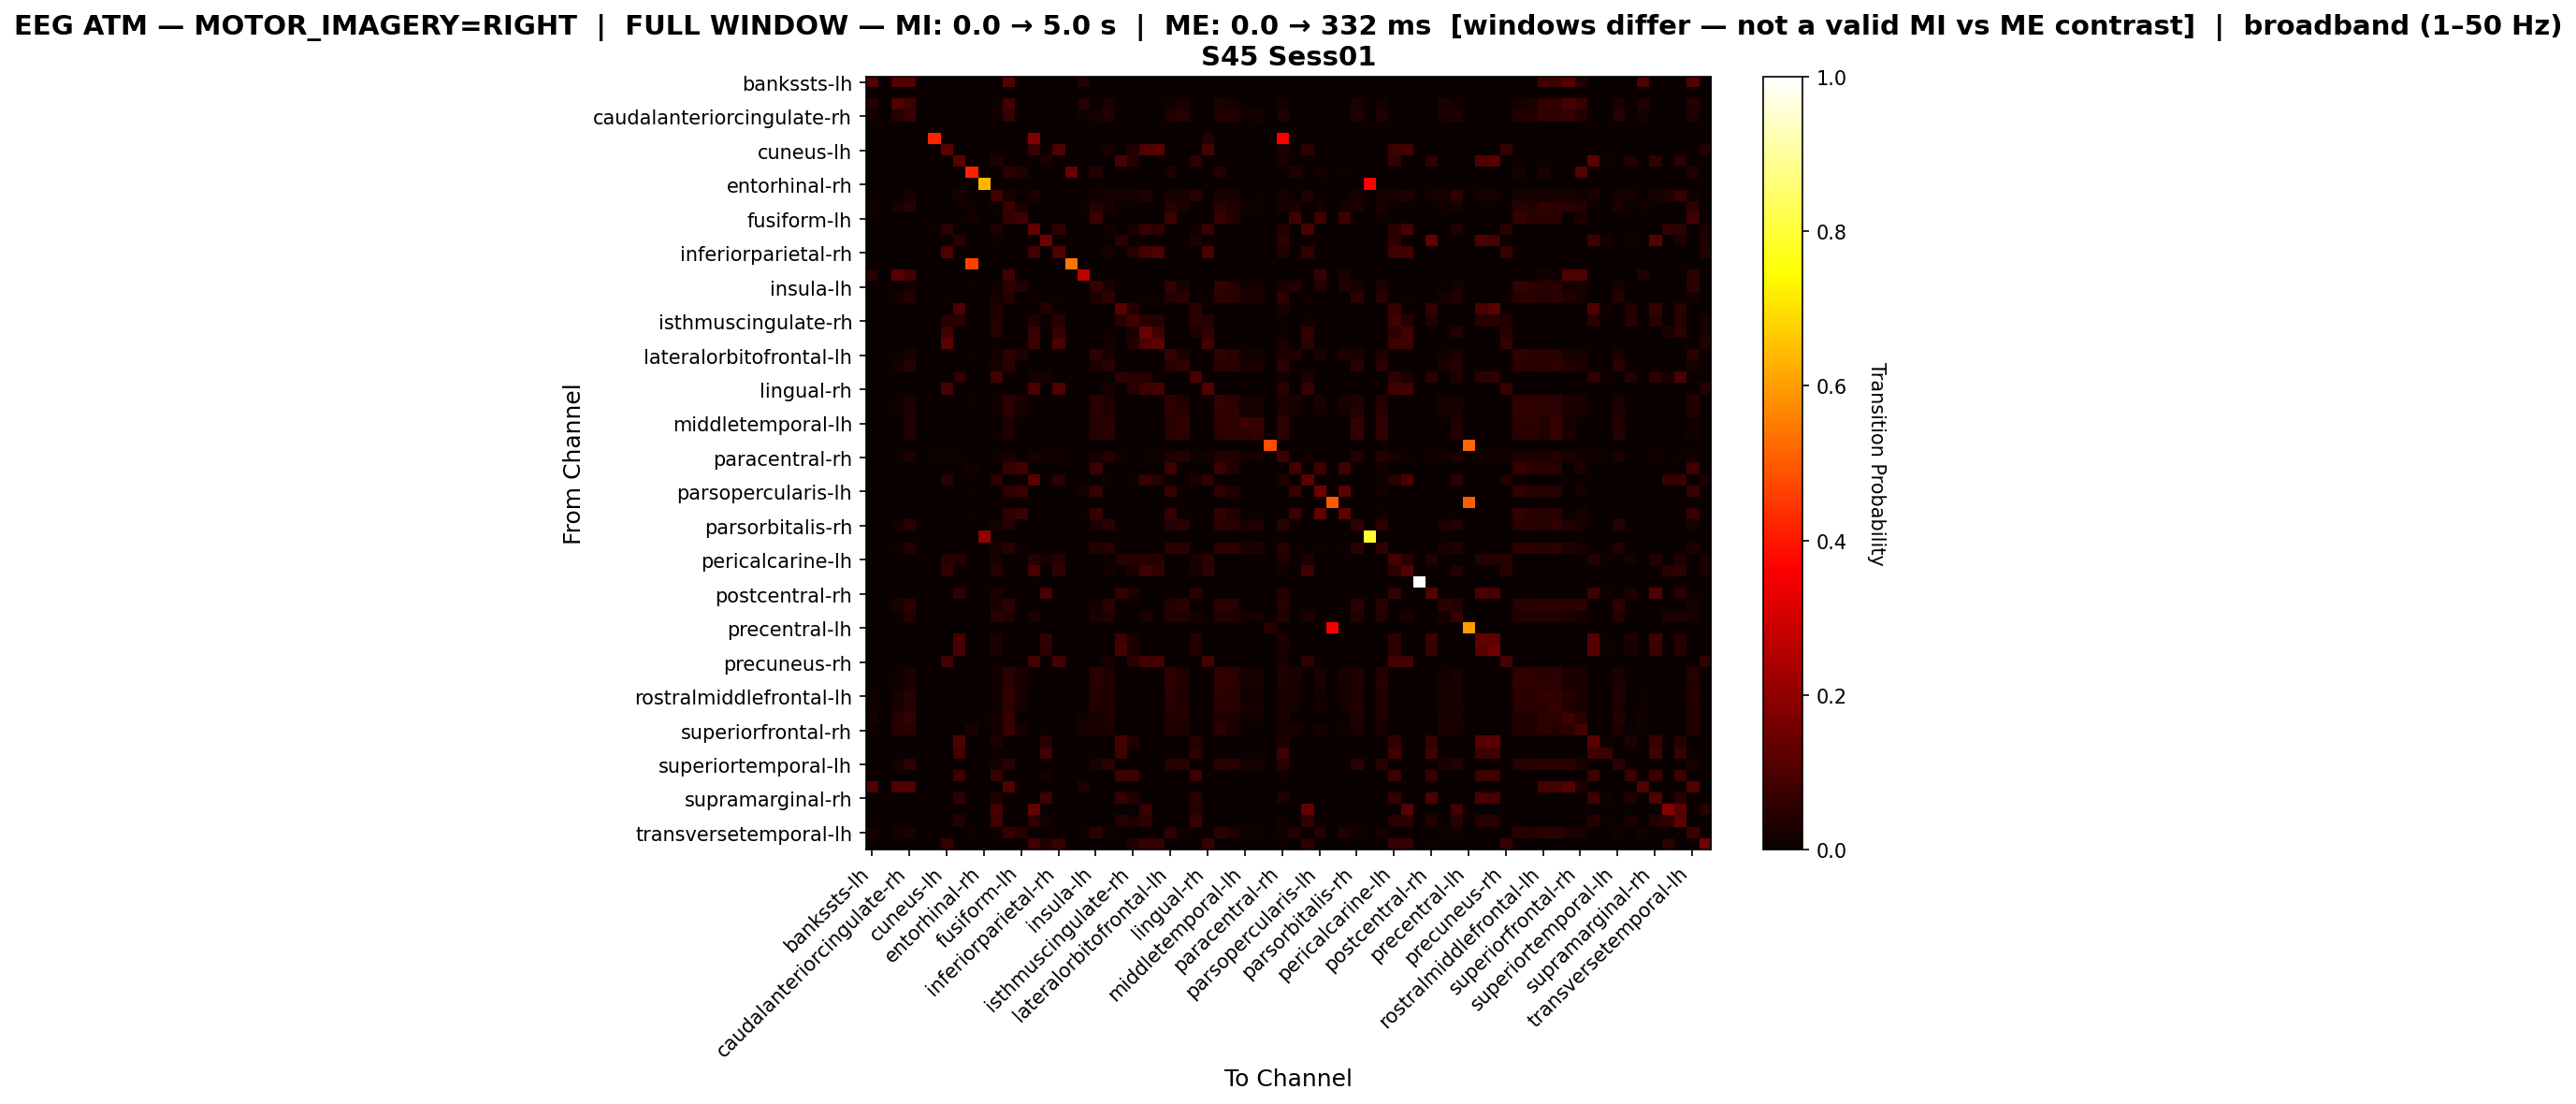

The data file committed next to this chart (first rows):
, bankssts-lh, bankssts-rh, caudalanteriorcingulate-lh, caudalanteriorcingulate-rh, caudalmiddlefrontal-lh, caudalmiddlefrontal-rh, cuneus-lh, cuneus-rh, entorhinal-lh, entorhinal-rh, frontalpole-lh, frontalpole-rh, fusiform-lh, fusiform-rh, inferiorparietal-lh, inferiorparietal-rh, inferiortemporal-lh, inferiortemporal-rh, insula-lh, insula-rh, isthmuscingulate-lh, isthmuscingulate-rh, lateraloccipital-lh
bankssts-lh, 0.1102, 0.0, 0.1102, 0.1102, 0.0, 0.0, 0.0, 0.0, 0.0, 0.0, 0.0, 0.1102, 0.0, 0.0, 0.0, 0.0, 0.0, 0.04094, 0.0, 0.0, 0.0, 0.0, 0.0
bankssts-rh, 0.0, 0.0, 0.0, 0.0, 0.0, 0.0, 0.0, 0.0, 0.0, 0.0, 0.0, 0.0, 0.0, 0.0, 0.0, 0.0, 0.0, 0.0, 0.0, 0.0, 0.0, 0.0, 0.0
caudalanteriorcingulate-lh, 0.04055, 0.0, 0.1079, 0.08338, 0.0, 0.0, 0.0, 0.0, 0.0, 0.0, 0.007424, 0.08224, 0.0, 0.0, 0.0, 0.0, 0.0, 0.04169, 0.0, 0.02513, 0.0, 0.0, 0.0
caudalanteriorcingulate-rh, 0.01939, 0.0, 0.03961, 0.06856, 0.0, 0.0, 0.0, 0.0, 0.0, 0.0, 0.01557, 0.06638, 0.0, 0.0, 0.0, 0.0, 0.0, 0.01393, 0.02294, 0.03769, 0.0, 0.0, 0.0
caudalmiddlefrontal-lh, 0.0, 0.0, 0.0, 0.0, 0.0, 0.0, 0.0, 0.0, 0.0, 0.0, 0.0, 0.0, 0.0, 0.0, 0.0, 0.0, 0.0, 0.0, 0.0, 0.0, 0.0, 0.0, 0.0
caudalmiddlefrontal-rh, 0.0, 0.0, 0.0, 0.0, 0.0, 0.4202, 0.0, 0.0, 0.0, 0.0, 0.0, 0.0, 0.0, 0.1765, 0.0, 0.0, 0.0, 0.0, 0.0, 0.0, 0.0, 0.0, 0.0
cuneus-lh, 0.0, 0.0, 0.0, 0.0, 0.0, 0.0, 0.1192, 0.0, 0.0, 0.0, 0.0, 0.0, 0.0, 0.07421, 0.0, 0.101, 0.0, 0.0, 0.0, 0.01703, 0.0, 0.03832, 0.1052
cuneus-rh, 0.0, 0.0, 0.0, 0.0, 0.0, 0.0, 0.0, 0.1139, 0.0, 0.0, 0.03401, 0.0, 0.0, 0.0, 0.03118, 0.0, 0.0, 0.0, 0.0, 0.0, 0.0941, 0.03685, 0.0
entorhinal-lh, 0.0, 0.0, 0.0, 0.0, 0.0, 0.0, 0.0, 0.0, 0.4147, 0.0, 0.0, 0.0523, 0.03238, 0.0, 0.0, 0.0, 0.1382, 0.0, 0.03736, 0.0, 0.0, 0.0, 0.002491
entorhinal-rh, 0.0, 0.0, 0.0, 0.0, 0.0, 0.0, 0.0, 0.0, 0.0, 0.6395, 0.0, 0.0, 0.0, 0.0, 0.0, 0.0, 0.0, 0.0, 0.0, 0.0, 0.0, 0.0, 0.0
frontalpole-lh, 0.0, 0.0, 0.003838, 0.01989, 0.0, 0.0, 0.0, 0.02128, 0.0, 0.0, 0.08165, 0.01989, 0.0, 0.02826, 0.003489, 0.0, 0.0, 0.0, 0.01221, 0.01989, 0.02128, 0.02128, 0.03245
frontalpole-rh, 0.01338, 0.0, 0.02695, 0.04598, 0.0, 0.0, 0.0, 0.0, 0.007537, 0.0, 0.01074, 0.07349, 0.02412, 0.0, 0.0, 0.0, 0.0, 0.009233, 0.03938, 0.02468, 0.0, 0.0, 0.0
fusiform-lh, 0.0, 0.0, 0.0, 0.0, 0.0, 0.0, 0.0, 0.0, 0.01224, 0.0, 0.0, 0.06429, 0.08316, 0.0, 0.0, 0.0, 0.0, 0.0, 0.07653, 0.0, 0.0, 0.0, 0.0
fusiform-rh, 0.0, 0.0, 0.0, 0.0, 0.0, 0.008037, 0.05245, 0.0, 0.0, 0.0, 0.03511, 0.0, 0.0, 0.1299, 0.0, 0.05541, 0.0, 0.0, 0.0, 0.01184, 0.0, 0.02242, 0.06557
inferiorparietal-lh, 0.0, 0.0, 0.0, 0.0, 0.0, 0.0, 0.0, 0.04473, 0.0, 0.0, 0.006751, 0.0, 0.0, 0.0, 0.1527, 0.0, 0.0, 0.0, 0.0, 0.0, 0.05148, 0.01097, 0.0
inferiorparietal-rh, 0.0, 0.0, 0.0, 0.0, 0.0, 0.0, 0.1055, 0.0, 0.0, 0.0, 0.0, 0.0, 0.0, 0.08098, 0.0, 0.1086, 0.0, 0.0, 0.0, 0.01758, 0.0, 0.03955, 0.08977
inferiortemporal-lh, 0.0, 0.0, 0.0, 0.0, 0.0, 0.0, 0.0, 0.0, 0.4625, 0.0, 0.0, 0.0, 0.0, 0.0, 0.0, 0.0, 0.5375, 0.0, 0.0, 0.0, 0.0, 0.0, 0.0
inferiortemporal-rh, 0.04382, 0.0, 0.1142, 0.08294, 0.0, 0.0, 0.0, 0.0, 0.0, 0.0, 0.0, 0.07981, 0.0, 0.0, 0.0, 0.0, 0.0, 0.266, 0.0, 0.0, 0.0, 0.0, 0.0
insula-lh, 0.0, 0.0, 0.0, 0.02184, 0.0, 0.0, 0.0, 0.0, 0.007457, 0.0, 0.008788, 0.05459, 0.04048, 0.0, 0.0, 0.0, 0.0, 0.0, 0.06525, 0.0245, 0.0, 0.0, 0.0
insula-rh, 0.0, 0.0, 0.0126, 0.0408, 0.0, 0.0, 0.008401, 0.0, 0.0, 0.0, 0.0171, 0.0387, 0.0, 0.008401, 0.0, 0.008401, 0.0, 0.0, 0.0276, 0.05551, 0.0, 0.0, 0.0048
isthmuscingulate-lh, 0.0, 0.0, 0.0, 0.0, 0.0, 0.0, 0.0, 0.09446, 0.0, 0.0, 0.03394, 0.0, 0.0, 0.0, 0.03563, 0.0, 0.0, 0.0, 0.0, 0.0, 0.1171, 0.03676, 0.0
isthmuscingulate-rh, 0.0, 0.0, 0.0, 0.0, 0.0, 0.0, 0.04161, 0.04359, 0.0, 0.0, 0.03963, 0.0, 0.0, 0.03369, 0.009908, 0.04161, 0.0, 0.0, 0.0, 0.0, 0.04359, 0.08388, 0.04161
lateraloccipital-lh, 0.0, 0.0, 0.0, 0.0, 0.0, 0.0, 0.07895, 0.0, 0.001847, 0.0, 0.04201, 0.0, 0.0, 0.06971, 0.0, 0.0651, 0.0, 0.0, 0.0, 0.006464, 0.0, 0.02909, 0.144
lateraloccipital-rh, 0.0, 0.0, 0.0, 0.0, 0.0, 0.0, 0.1179, 0.0, 0.0, 0.0, 0.0, 0.0, 0.0, 0.07152, 0.0, 0.09912, 0.0, 0.0, 0.0, 0.01757, 0.0, 0.03952, 0.1079
lateralorbitofrontal-lh, 0.0, 0.0, 0.005073, 0.02581, 0.0, 0.0, 0.0, 0.0, 0.004852, 0.0, 0.01257, 0.05161, 0.03397, 0.0, 0.0, 0.0, 0.0, 0.0, 0.05293, 0.02933, 0.0, 0.0, 0.0
lateralorbitofrontal-rh, 0.0, 0.0, 0.01556, 0.04605, 0.0, 0.0, 0.0, 0.0, 0.0, 0.0, 0.01773, 0.04387, 0.0, 0.0, 0.0, 0.0, 0.0, 0.0, 0.02862, 0.04947, 0.0, 0.0, 0.0
lingual-lh, 0.0, 0.0, 0.0, 0.0, 0.0, 0.0, 0.0, 0.05333, 0.0, 0.0, 0.08, 0.0, 0.0, 0.01905, 0.02095, 0.0, 0.0, 0.0, 0.0, 0.0, 0.05333, 0.04127, 0.0419
lingual-rh, 0.0, 0.0, 0.0, 0.0, 0.0, 0.001892, 0.09332, 0.0, 0.0, 0.0, 0.0, 0.0, 0.0, 0.09395, 0.0, 0.09773, 0.0, 0.0, 0.0, 0.01765, 0.0, 0.03972, 0.07755
medialorbitofrontal-lh, 0.0, 0.0, 0.008738, 0.02784, 0.0, 0.0, 0.0, 0.0, 0.005893, 0.0, 0.01158, 0.05304, 0.02845, 0.0, 0.0, 0.0, 0.0, 0.0, 0.04796, 0.03231, 0.0, 0.0, 0.0
medialorbitofrontal-rh, 0.0, 0.0, 0.008209, 0.03159, 0.0, 0.0, 0.0, 0.0, 0.0, 0.0, 0.01418, 0.04826, 0.01841, 0.0, 0.0, 0.0, 0.0, 0.0, 0.04129, 0.03706, 0.0, 0.0, 0.0
middletemporal-lh, 0.0, 0.0, 0.0, 0.03403, 0.0, 0.0, 0.0, 0.0, 0.0, 0.0, 0.0, 0.02896, 0.0, 0.0, 0.0, 0.0, 0.0, 0.0, 0.04055, 0.04996, 0.0, 0.0, 0.0
middletemporal-rh, 0.0, 0.0, 0.0, 0.03679, 0.0, 0.0, 0.0, 0.0, 0.0, 0.0, 0.007238, 0.03257, 0.0, 0.0, 0.0, 0.0, 0.0, 0.0, 0.04222, 0.05006, 0.0, 0.0, 0.0
paracentral-lh, 0.0, 0.0, 0.0, 0.0, 0.0, 0.0, 0.0, 0.0, 0.0, 0.0, 0.0, 0.0, 0.0, 0.0, 0.0, 0.0, 0.0, 0.0, 0.0, 0.0, 0.0, 0.0, 0.0
paracentral-rh, 0.0, 0.0, 0.006435, 0.02884, 0.0, 0.009771, 0.01144, 0.01072, 0.0, 0.0, 0.01358, 0.02717, 0.0, 0.02169, 0.01454, 0.01311, 0.0, 0.0, 0.02193, 0.04075, 0.01263, 0.001192, 0.005481
parahippocampal-lh, 0.0, 0.0, 0.0, 0.0, 0.0, 0.0, 0.0, 0.0, 0.01317, 0.0, 0.0, 0.06484, 0.08308, 0.0, 0.0, 0.0, 0.0, 0.0, 0.077, 0.0, 0.0, 0.0, 0.0
parahippocampal-rh, 0.0, 0.0, 0.0, 0.0, 0.0, 0.0, 0.04427, 0.0, 0.0, 0.0, 0.05089, 0.0, 0.0, 0.114, 0.0, 0.04784, 0.0, 0.0, 0.0, 0.01425, 0.0, 0.008142, 0.0687
parsopercularis-lh, 0.0, 0.0, 0.0, 0.0, 0.0, 0.0, 0.0, 0.0, 0.005535, 0.0, 0.0, 0.05258, 0.06965, 0.0, 0.0, 0.0, 0.0, 0.01937, 0.06365, 0.0, 0.0, 0.0, 0.0
parsopercularis-rh, 0.0, 0.0, 0.0, 0.0, 0.0, 0.0, 0.0, 0.0, 0.0, 0.0, 0.0, 0.0, 0.0, 0.0, 0.0, 0.0, 0.0, 0.0, 0.0, 0.0, 0.0, 0.0, 0.0
parsorbitalis-lh, 0.0, 0.0, 0.0, 0.0, 0.0, 0.0, 0.0, 0.0, 0.004382, 0.0, 0.0, 0.05404, 0.07205, 0.0, 0.0, 0.0, 0.0, 0.00925, 0.06573, 0.0, 0.0, 0.0, 0.0
parsorbitalis-rh, 0.0, 0.0, 0.01313, 0.04324, 0.0, 0.0, 0.0, 0.0, 0.0, 0.0, 0.01826, 0.041, 0.0, 0.0, 0.0, 0.0, 0.0, 0.0, 0.02947, 0.05029, 0.0, 0.0, 0.0
parstriangularis-lh, 0.0, 0.0, 0.0, 0.0, 0.0, 0.0, 0.0, 0.0, 0.0, 0.203, 0.0, 0.0, 0.0, 0.0, 0.0, 0.0, 0.0, 0.0, 0.0, 0.0, 0.0, 0.0, 0.0
parstriangularis-rh, 0.0, 0.0, 0.009538, 0.03756, 0.0, 0.0, 0.0, 0.0, 0.0, 0.0, 0.01699, 0.04322, 0.00775, 0.0, 0.0, 0.0, 0.0, 0.0, 0.03517, 0.04411, 0.0, 0.0, 0.0
pericalcarine-lh, 0.0, 0.0, 0.0, 0.0, 0.0, 0.0, 0.0461, 0.03811, 0.0, 0.0, 0.02178, 0.0, 0.0, 0.04102, 0.02287, 0.0461, 0.0, 0.0, 0.0, 0.01016, 0.04102, 0.04646, 0.04065
pericalcarine-rh, 0.0, 0.0, 0.0, 0.0, 0.0, 0.0, 0.05995, 0.0, 0.0, 0.0, 0.04174, 0.0, 0.0, 0.09503, 0.0, 0.05995, 0.0, 0.0, 0.0, 0.01199, 0.0, 0.02798, 0.08437
postcentral-lh, 0.0, 0.0, 0.0, 0.0, 0.0, 0.0, 0.0, 0.0, 0.0, 0.0, 0.0, 0.0, 0.0, 0.0, 0.0, 0.0, 0.0, 0.0, 0.0, 0.0, 0.0, 0.0, 0.0
postcentral-rh, 0.0, 0.0, 0.0, 0.0, 0.0, 0.0, 0.0, 0.05674, 0.0, 0.0, 0.03014, 0.0, 0.0, 0.0, 0.09279, 0.0, 0.0, 0.0, 0.0, 0.0, 0.06147, 0.0331, 0.0
posteriorcingulate-lh, 0.0, 0.0, 0.02841, 0.051, 0.0, 0.0, 0.0, 0.0, 0.0, 0.0, 0.03034, 0.051, 0.0, 0.0, 0.0, 0.0, 0.0, 0.0, 0.01549, 0.05036, 0.0, 0.0, 0.0
posteriorcingulate-rh, 0.0, 0.0, 0.006105, 0.03631, 0.0, 0.0, 0.0, 0.0, 0.0, 0.0, 0.05045, 0.03406, 0.0, 0.0241, 0.0, 0.0, 0.0, 0.0, 0.02699, 0.03663, 0.0, 0.0, 0.02571
precentral-lh, 0.0, 0.0, 0.0, 0.0, 0.0, 0.0, 0.0, 0.0, 0.0, 0.0, 0.0, 0.0, 0.0, 0.0, 0.0, 0.0, 0.0, 0.0, 0.0, 0.0, 0.0, 0.0, 0.0
precentral-rh, 0.0, 0.0, 0.0, 0.0, 0.0, 0.0, 0.0, 0.08865, 0.0, 0.0, 0.02814, 0.0, 0.0, 0.0, 0.05535, 0.0, 0.0, 0.0, 0.0, 0.0, 0.07552, 0.03049, 0.0
precuneus-lh, 0.0, 0.0, 0.0, 0.0, 0.0, 0.0, 0.0, 0.0901, 0.0, 0.0, 0.02676, 0.0, 0.0, 0.0, 0.04817, 0.0, 0.0, 0.0, 0.0, 0.0, 0.09277, 0.02899, 0.0
precuneus-rh, 0.0, 0.0, 0.0, 0.0, 0.0, 0.0, 0.08942, 0.0, 0.0, 0.0, 0.0, 0.0, 0.0, 0.08942, 0.0, 0.08942, 0.0, 0.0, 0.0, 0.01892, 0.0, 0.04385, 0.0834
rostralanteriorcingulate-lh, 0.0, 0.0, 0.007425, 0.02737, 0.0, 0.0, 0.0, 0.0, 0.00297, 0.0, 0.01209, 0.05049, 0.02885, 0.0, 0.0, 0.0, 0.0, 0.0, 0.04837, 0.03203, 0.0, 0.0, 0.0
rostralanteriorcingulate-rh, 0.0, 0.0, 0.009354, 0.0308, 0.0, 0.0, 0.0, 0.0, 0.0, 0.0, 0.013, 0.05111, 0.0219, 0.0, 0.0, 0.0, 0.0, 0.0, 0.04289, 0.03582, 0.0, 0.0, 0.0
rostralmiddlefrontal-lh, 0.01122, 0.0, 0.02181, 0.04319, 0.0, 0.0, 0.0, 0.0, 0.003811, 0.0, 0.01207, 0.06204, 0.02033, 0.0, 0.0, 0.0, 0.0, 0.001906, 0.03853, 0.02964, 0.0, 0.0, 0.0
rostralmiddlefrontal-rh, 0.009497, 0.0, 0.01939, 0.03918, 0.0, 0.0, 0.0, 0.0, 0.0, 0.0, 0.01128, 0.05659, 0.0188, 0.0, 0.0, 0.0, 0.0, 0.0007915, 0.037, 0.03146, 0.0, 0.0, 0.0
superiorfrontal-lh, 0.02068, 0.0, 0.04573, 0.06904, 0.0, 0.0, 0.0, 0.0, 0.0, 0.0, 0.0166, 0.0702, 0.0, 0.0, 0.0, 0.0, 0.0, 0.01835, 0.01952, 0.03525, 0.0, 0.0, 0.0
superiorfrontal-rh, 0.008687, 0.0, 0.03909, 0.04611, 0.0, 0.0, 0.0, 0.0, 0.02907, 0.0, 0.01504, 0.07117, 0.02038, 0.0, 0.0, 0.0, 0.0, 0.02239, 0.02907, 0.02539, 0.0, 0.0, 0.0
superiorparietal-lh, 0.0, 0.0, 0.0, 0.0, 0.0, 0.0, 0.0, 0.09844, 0.0, 0.0, 0.02924, 0.0, 0.0, 0.0, 0.04386, 0.0, 0.0, 0.0, 0.0, 0.0, 0.08772, 0.03168, 0.0
superiorparietal-rh, 0.0, 0.0, 0.0, 0.0, 0.0, 0.0, 0.0, 0.07921, 0.0, 0.0, 0.0, 0.0, 0.0, 0.0, 0.07921, 0.0, 0.0, 0.0, 0.0, 0.0, 0.07921, 0.0, 0.0
... 8 more rows
